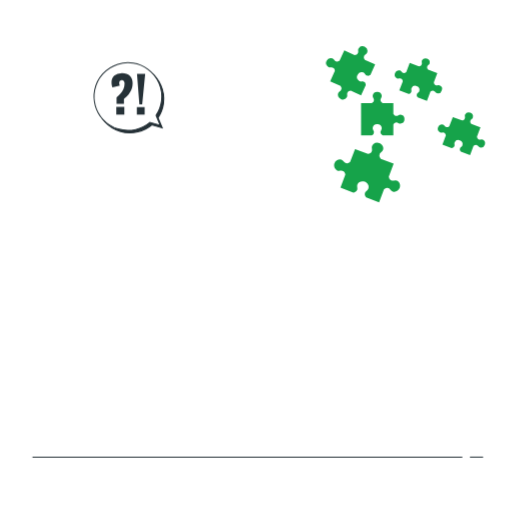
t = 0.00 s
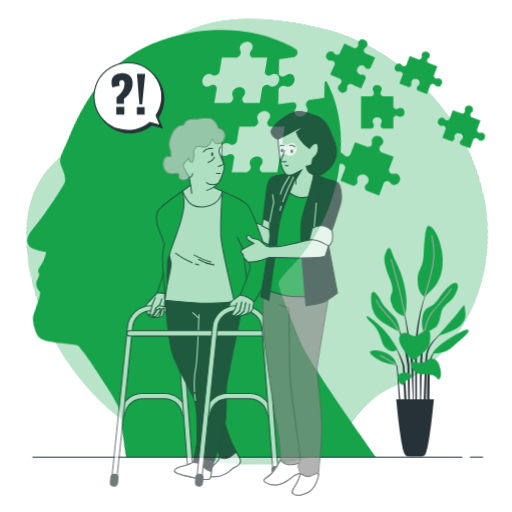
t = 1.00 s
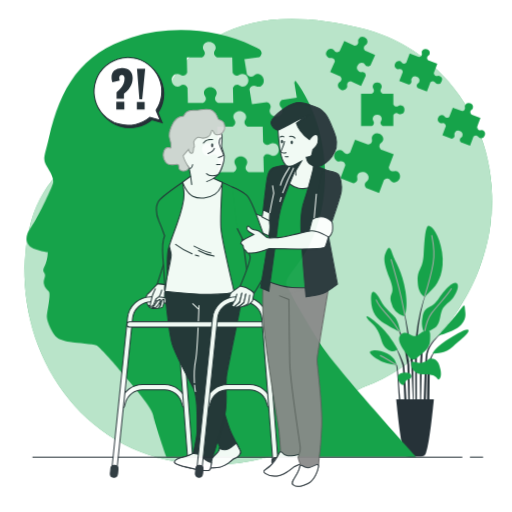
t = 1.38 s
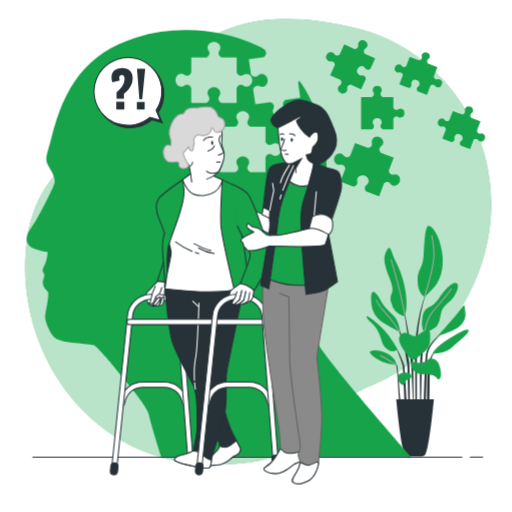
t = 2.13 s
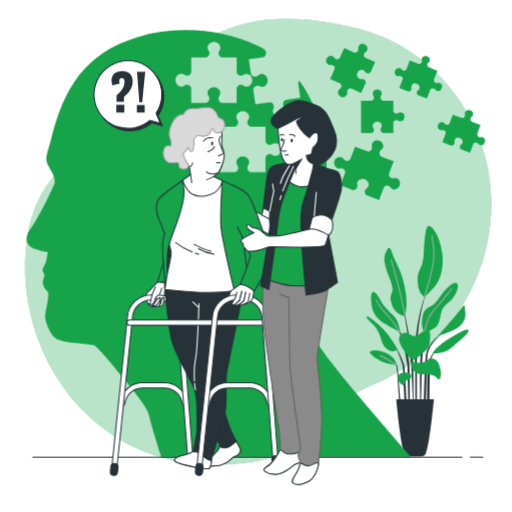
t = 2.65 s
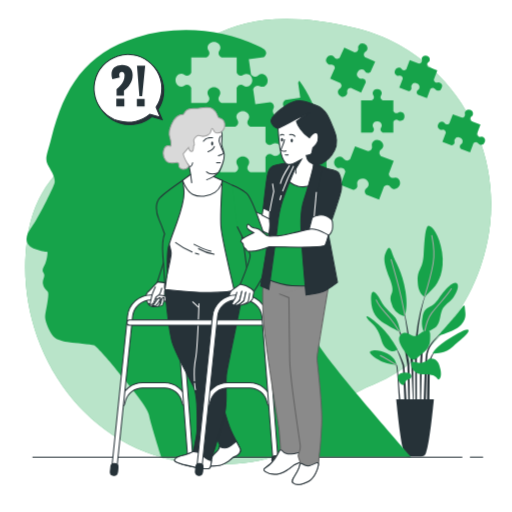
t = 3.40 s

The animated SVG that drew these frames (rendered in a browser with its animation timeline set to each time). Animation: 5 CSS @keyframes rules; one cycle of 4.00 s, repeats indefinitely.

<svg class="animated" id="freepik_stories-alzheimer" xmlns="http://www.w3.org/2000/svg" viewBox="0 0 500 500" version="1.1" xmlns:xlink="http://www.w3.org/1999/xlink" xmlns:svgjs="http://svgjs.com/svgjs"><style>svg#freepik_stories-alzheimer:not(.animated) .animable {opacity: 0;}svg#freepik_stories-alzheimer.animated #freepik--background-simple--inject-2 {animation: 1.6s 1 forwards cubic-bezier(.36,-0.01,.5,1.38) lightSpeedRight;animation-delay: 0s;}svg#freepik_stories-alzheimer.animated #freepik--Plant--inject-2 {animation: 1s 1 forwards cubic-bezier(.36,-0.01,.5,1.38) slideRight;animation-delay: 0s;}svg#freepik_stories-alzheimer.animated #freepik--puzzle-pieces--inject-2 {animation: 3s Infinite  linear floating;animation-delay: 0s;}svg#freepik_stories-alzheimer.animated #freepik--Head--inject-2 {animation: 1.6s 1 forwards cubic-bezier(.36,-0.01,.5,1.38) lightSpeedLeft;animation-delay: 0s;}svg#freepik_stories-alzheimer.animated #freepik--Characters--inject-2 {animation: 2.2s 1 forwards cubic-bezier(.36,-0.01,.5,1.38) slideUp;animation-delay: 0s;}svg#freepik_stories-alzheimer.animated #freepik--speech-bubble--inject-2 {animation: 1.5s Infinite  linear floating;animation-delay: 1s;}            @keyframes lightSpeedRight {              from {                transform: translate3d(50%, 0, 0) skewX(-20deg);                opacity: 0;              }              60% {                transform: skewX(10deg);                opacity: 1;              }              80% {                transform: skewX(-2deg);              }              to {                opacity: 1;                transform: translate3d(0, 0, 0);              }            }                    @keyframes slideRight {                0% {                    opacity: 0;                    transform: translateX(30px);                }                100% {                    opacity: 1;                    transform: translateX(0);                }            }                    @keyframes floating {                0% {                    opacity: 1;                    transform: translateY(0px);                }                50% {                    transform: translateY(-10px);                }                100% {                    opacity: 1;                    transform: translateY(0px);                }            }                    @keyframes lightSpeedLeft {              from {                transform: translate3d(-50%, 0, 0) skewX(20deg);                opacity: 0;              }              60% {                transform: skewX(-10deg);                opacity: 1;              }              80% {                transform: skewX(2deg);              }              to {                opacity: 1;                transform: translate3d(0, 0, 0);              }            }                    @keyframes slideUp {                0% {                    opacity: 0;                    transform: translateY(30px);                }                100% {                    opacity: 1;                    transform: inherit;                }            }        </style><g id="freepik--background-simple--inject-2" class="animable" style="transform-origin: 252.145px 236.023px;"><path d="M478.52,219.77c6.13-53.85-12.08-107.93-50.3-146.35-18.8-18.9-44.5-36.7-78.65-45.3C253.79,4,191.72,26.09,160.69,84.78S40.61,133.35,26.44,234.54,81.09,447,197.79,453.1s101.68-52,165.51-76.94C412.13,357.1,469.38,300.14,478.52,219.77Z" style="fill: #16A34A; transform-origin: 252.145px 236.023px;" id="elxatadeovxkh" class="animable"></path><g id="elns95fljbw"><path d="M478.52,219.77c6.13-53.85-12.08-107.93-50.3-146.35-18.8-18.9-44.5-36.7-78.65-45.3C253.79,4,191.72,26.09,160.69,84.78S40.61,133.35,26.44,234.54,81.09,447,197.79,453.1s101.68-52,165.51-76.94C412.13,357.1,469.38,300.14,478.52,219.77Z" style="fill: rgb(255, 255, 255); opacity: 0.7; transform-origin: 252.145px 236.023px;" class="animable" id="el7ykiqrz787h"></path></g></g><g id="freepik--Plant--inject-2" class="animable" style="transform-origin: 407.702px 333.067px;"><path d="M416.93,284h0a.09.09,0,0,0-.05-.12.1.1,0,0,0-.13.05A129.3,129.3,0,0,0,410,305.2a201.71,201.71,0,0,0-3.76,22.11l-.53,5.59c-.08.93-.18,1.86-.25,2.8l-.15,2.8c-.08,1.87-.2,3.74-.25,5.61l.05,5.62.06,2.81c.05.93.11,1.86.18,2.8.14,1.86.25,34.83.42,36.69.36,3.72.92,7.43,1.5,11.11a.1.1,0,0,0,.09.09.1.1,0,0,0,.1-.1h0c0-1.87-.09-3.73-.13-5.59s-.21-3.72-.19-5.58,0-34.81-.06-36.67l0-2.78,0-2.79,0-5.56.15-5.56.06-2.79c0-.92.11-1.85.16-2.78l.34-5.55a197.86,197.86,0,0,1,3.15-22.06A129.89,129.89,0,0,1,416.93,284Z" style="fill: rgb(38, 50, 56); transform-origin: 410.999px 343.551px;" id="el0v4rk5t62gq" class="animable"></path><path d="M417.73,313.06a.11.11,0,0,0-.06-.13.11.11,0,0,0-.13.07,132.08,132.08,0,0,0-4,14.13,134.23,134.23,0,0,0-2.34,14.52c-.49,4.87-1,9.75-1.1,14.64s0,40.89.52,45.78a.09.09,0,0,0,.08.09.09.09,0,0,0,.11-.09c.57-4.87.91-40.83,1.25-45.69s.39-9.73.71-14.6a146.44,146.44,0,0,1,4.92-28.72Z" style="fill: rgb(38, 50, 56); transform-origin: 413.9px 357.545px;" id="elx1glq24fwlj" class="animable"></path><path d="M433.86,323.29a.11.11,0,0,0-.14,0,49.31,49.31,0,0,0-10.78,9.41,42.91,42.91,0,0,0-4.22,5.86l-.87,1.64-.67,1.7a15.23,15.23,0,0,0-.6,1.72c-.17.58-.37,1.16-.52,1.74-1.21,4.68-2,40.54-2.23,45.33a81.7,81.7,0,0,0,.53,14.33.11.11,0,0,0,.09.08.09.09,0,0,0,.11-.09l1.23-14.19c.49-4.69.79-40.5,1.79-45.08.13-.57.3-1.13.44-1.69a15.51,15.51,0,0,1,.5-1.68l.57-1.64.75-1.54a41.53,41.53,0,0,1,3.86-5.87,48.58,48.58,0,0,1,10.13-9.86h0A.1.1,0,0,0,433.86,323.29Z" style="fill: rgb(38, 50, 56); transform-origin: 423.81px 364.184px;" id="el3oca1fe3uyc" class="animable"></path><path d="M426.05,341.52a15.6,15.6,0,0,0-4.9,5.9,34.66,34.66,0,0,0-2.75,7.22c-.19.62-.35,1.25-.48,1.87l-.45,1.89c-.22,1.27-.4,33.64-.47,34.93s-.06,2.57,0,3.85a33.08,33.08,0,0,0,.51,3.84.1.1,0,0,0,.08.07.09.09,0,0,0,.11-.07,33.74,33.74,0,0,0,.68-3.78c.2-1.24.4-2.49.55-3.73s.34-2.47.44-3.71.26-33.59.53-34.8a33.63,33.63,0,0,1,2.1-7.16,15.86,15.86,0,0,1,4.12-6.15h0a.12.12,0,0,0,0-.13A.1.1,0,0,0,426.05,341.52Z" style="fill: rgb(38, 50, 56); transform-origin: 421.545px 371.306px;" id="el7d4qwk19a1a" class="animable"></path><path d="M403.43,355.73c-.53-6.3-1.57-12.53-2.55-18.76s-2.07-12.45-3.21-18.65-2.42-12.38-3.75-18.54a.12.12,0,0,0-.12-.08.1.1,0,0,0-.08.11c1.08,6.21,2.06,12.44,3,18.67s1.83,12.46,2.62,18.71,1.37,12.51,2.15,18.75l2.31,49.84a.09.09,0,0,0,.09.09.1.1,0,0,0,.1-.09c.07-1.58.08-3.16.12-4.75s-.07-3.16-.1-4.74C403.93,393.13,403.67,358.88,403.43,355.73Z" style="fill: rgb(38, 50, 56); transform-origin: 398.919px 352.785px;" id="el19twmfabs53" class="animable"></path><path d="M399.65,355.64c-.34-2.49-.79-5-1.27-7.45l-.88-3.67c-.29-1.23-.57-2.46-.93-3.67a103.38,103.38,0,0,0-4.81-14.32L391,324.8l-.84-1.7c-.53-1.14-1.17-2.23-1.79-3.33a27.75,27.75,0,0,0-4.54-6,.1.1,0,0,0-.14.14h0a27.85,27.85,0,0,1,4.16,6.17c.55,1.12,1.12,2.22,1.59,3.38l.74,1.71.66,1.75a104.17,104.17,0,0,1,4.2,14.33c.57,2.42.95,4.89,1.42,7.33l.59,3.69c.21,1.23.47,2.45.65,3.68.39,2.47.84,36,1.27,38.48s.84,4.94,1.36,7.41a.11.11,0,0,0,.09.08.09.09,0,0,0,.1-.1c0-2.52,0-5-.17-7.55S399.91,358.15,399.65,355.64Z" style="fill: rgb(38, 50, 56); transform-origin: 392.095px 357.835px;" id="elv8udsl20whh" class="animable"></path><path d="M394.44,356c-1.17-3.3-2.52-6.54-4-9.71a87.74,87.74,0,0,0-5-9.19.11.11,0,0,0-.14,0,.11.11,0,0,0,0,.14,86.71,86.71,0,0,1,4.28,9.48c1.28,3.22,2.43,6.49,3.39,9.81s1.7,37.8,2.58,41.13,1.68,6.69,2.7,10.06a.11.11,0,0,0,.09.08.12.12,0,0,0,.11-.1,51.12,51.12,0,0,0-1-10.48C396.82,393.68,395.6,359.26,394.44,356Z" style="fill: rgb(38, 50, 56); transform-origin: 391.863px 372.437px;" id="els1dk8wnsvah" class="animable"></path><path d="M394.22,398.07a22.38,22.38,0,0,0-2.77-5.82c-1.14-1.82-2.45-34.65-4-36.11a19.16,19.16,0,0,0-2.57-1.93,10.47,10.47,0,0,0-2.91-1.32.11.11,0,0,0-.12.05.1.1,0,0,0,.05.13h0a14.48,14.48,0,0,1,4.82,3.75c1.37,1.52,2.46,34.37,3.37,36.19s1.45,3.81,2.28,5.67c.37,1,.73,1.92,1.16,2.87a21.68,21.68,0,0,0,1.26,2.91h0a.11.11,0,0,0,.09,0,.09.09,0,0,0,.1-.09,21.63,21.63,0,0,0-.12-3.22A30.79,30.79,0,0,0,394.22,398.07Z" style="fill: rgb(38, 50, 56); transform-origin: 388.419px 378.678px;" id="el64r8ixhheyl" class="animable"></path><path d="M394.61,308.79a17.92,17.92,0,0,1-12.7-13.49c-2.38-11.12,5.29-6.35-1.59-23.82S375,250.05,377.41,245s3.71-3.44,5.82,3.17,9.8,16.94,12.71,36.26S394.61,308.79,394.61,308.79Z" style="fill: #16A34A; transform-origin: 386.161px 275.41px;" id="el72v4x0qq7w" class="animable"></path><path d="M415,290s-6.88-2.38-7.15-15.34,5-10.32,5.83-26.47,1.85-27.52,4.76-27.78,10.58,7.94,13.23,25.93-3.44,29.9-8.73,35.2S415,290,415,290Z" style="fill: #16A34A; transform-origin: 420.075px 255.202px;" id="el7o2p6lww2ga" class="animable"></path><path d="M390.91,324.4s-1.59-9.52-4.76-14-10.06-8.47-14.56-17.2-9.52-13-9.26-.53,5.82,18.79,12.7,23S390.91,324.4,390.91,324.4Z" style="fill: #16A34A; transform-origin: 376.615px 304.643px;" id="el1bti3yd3xje" class="animable"></path><path d="M388,340.81s-6.35-12.17-15.61-21.17-16.68-13.49-14-9,5.82,4.24,10.32,12.18,3.18,13.76,9.53,18.26S388,340.81,388,340.81Z" style="fill: #16A34A; transform-origin: 372.918px 325.946px;" id="elvvt3k1nv7l" class="animable"></path><path d="M387.2,356.42c-.26-.79-.53-6.61-9.52-11.37s-17.47-2.92-16.41-.53,6.62,6.35,12.17,8.73S387.2,356.42,387.2,356.42Z" style="fill: #16A34A; transform-origin: 374.19px 349.251px;" id="elo8prj1ym25" class="animable"></path><path d="M414.46,324.93s-4-5-1.85-15.61,6.88-7.94,12.17-13.49,4.23-6.35,9.53-12.18,10.05-9,12.17-6.61-1.06,9.79-4.24,14-8.2,6.35-10.58,11.65-1.32,13.76-7.41,17.73S414.46,324.93,414.46,324.93Z" style="fill: #16A34A; transform-origin: 429.571px 300.584px;" id="el6pwggxgu5fl" class="animable"></path><path d="M427.69,327.85s9.53-10.85,16.41-18.79,9.52-14,9.79-8.74,2.38,9.53-3.18,16.41S427.69,327.85,427.69,327.85Z" style="fill: #16A34A; transform-origin: 441.098px 313.098px;" id="el9e2p4htaa0s" class="animable"></path><path d="M422.66,345.31s-.26-4.23,14.82-14,21.44-11.64,19.85-7.67-8.21,7.94-15.35,15.08S422.66,345.31,422.66,345.31Z" style="fill: #16A34A; transform-origin: 440.114px 333.505px;" id="elyyexrzyt24" class="animable"></path><path d="M395.24,307.66s-3.54-19-7.24-32.47-6.09-21.7-6.09-21.7" style="fill: none; stroke: rgb(171, 171, 171); stroke-linecap: round; stroke-linejoin: round; transform-origin: 388.575px 280.575px;" id="eltazoskqgu6d" class="animable"></path><path d="M414.38,290.2s6.43-20.57,8.55-33-.27-21.7-1.33-27.25" style="fill: none; stroke: rgb(171, 171, 171); stroke-linecap: round; stroke-linejoin: round; transform-origin: 419.079px 260.075px;" id="el0ghfxhbl3rv" class="animable"></path><path d="M390.07,324a99,99,0,0,0-9.75-13.89c-5.82-6.88-10.32-10.59-13-17.2" style="fill: none; stroke: rgb(171, 171, 171); stroke-linecap: round; stroke-linejoin: round; transform-origin: 378.695px 308.455px;" id="elc750emzbsvh" class="animable"></path><path d="M414.46,324.93s2.12-12.7,7.14-19.31,15.09-16.94,19.06-23.55" style="fill: none; stroke: rgb(171, 171, 171); stroke-linecap: round; stroke-linejoin: round; transform-origin: 427.56px 303.5px;" id="el4kc0awimdlj" class="animable"></path><path d="M386.58,356.13s-8.9-5.79-15.25-9" style="fill: none; stroke: rgb(171, 171, 171); stroke-linecap: round; stroke-linejoin: round; transform-origin: 378.955px 351.63px;" id="el42lqdll9364" class="animable"></path><path d="M411.1,445.73H399.45a5.11,5.11,0,0,1-4.72-3.14c-3.81-9.12-7.85-52.74-7.85-52.74h36.78s-4,43.62-7.85,52.74A5.1,5.1,0,0,1,411.1,445.73Z" style="fill: rgb(38, 50, 56); transform-origin: 405.27px 417.79px;" id="elpb2vv3gtamf" class="animable"></path><path d="M411.92,324.26s-5,5.27-9,3.72-6.85-4.76-11.17-1.45-1.53,9.82,3.42,16.64,8.2,10,11.85,6.54,12.64-8.09,12.94-17.08S420.9,320.55,411.92,324.26Z" style="fill: #16A34A; transform-origin: 404.858px 336.922px;" id="elhfd90ag8j7" class="animable"></path><path d="M419.05,350.29a12,12,0,0,1-7.13,4c-4.89,1-10.67-3.59-10.45,1.62s4.87,9.85,12,9.54,12.08,1.24,13.32,4,5,.31,3.41-8.06S425.55,349.06,419.05,350.29Z" style="fill: #16A34A; transform-origin: 416.025px 360.302px;" id="elptxdstz1wza" class="animable"></path><path d="M398,363.93a12.69,12.69,0,0,0-5.89.31c-3.4.93-4.33,3.41-3.09,6.82s4.33,6.51,5.57,4,1.55-4,5-5S402,363.93,398,363.93Z" style="fill: #16A34A; transform-origin: 395.085px 369.847px;" id="elik982d220t" class="animable"></path></g><g id="freepik--puzzle-pieces--inject-2" class="animable" style="transform-origin: 396.03px 121.32px;"><path d="M358,186.29a4,4,0,0,0-1.84,3.1,3.76,3.76,0,0,0,.63,2.32l.75,1,12.6,4.76,4.76-12.6,1-.74a3.62,3.62,0,0,1,2.31-.63,4,4,0,0,1,3.11,1.82,4.62,4.62,0,0,0,2.18,1.7c2.62,1,5.65-.57,6.76-3.5s-.12-6.14-2.74-7.13a4.74,4.74,0,0,0-2.76-.16,4.12,4.12,0,0,1-3.52-.68,3.71,3.71,0,0,1-1.33-2l-.28-1.23,4.76-12.6L371.81,155l-.73-1a3.7,3.7,0,0,1-.65-2.32,4,4,0,0,1,1.84-3.1,4.78,4.78,0,0,0,1.7-2.18c1-2.64-.58-5.68-3.52-6.79a5.43,5.43,0,0,0-7.13,2.76,4.63,4.63,0,0,0-.16,2.75,4.08,4.08,0,0,1-.67,3.54,3.92,3.92,0,0,1-2,1.33l-1.24.27-12.59-4.76L341.87,158l-1,.74a3.68,3.68,0,0,1-2.34.64,4.13,4.13,0,0,1-3.09-1.82,4.7,4.7,0,0,0-2.16-1.69,5.71,5.71,0,0,0-4,10.63,4.73,4.73,0,0,0,2.76.16,4,4,0,0,1,3.53.69,3.62,3.62,0,0,1,1.31,2l.29,1.24-4.76,12.6L344.93,188l1.25-.27a3.84,3.84,0,0,0,2-1.33,4,4,0,0,0,.66-3.53,4.75,4.75,0,0,1,.17-2.76c1-2.63,4.18-3.85,7.12-2.74s4.52,4.13,3.53,6.77A4.78,4.78,0,0,1,358,186.29Z" style="fill: #16A34A; transform-origin: 358.398px 168.313px;" id="elvk9fveenfo" class="animable"></path><path d="M431.27,88.42a3.86,3.86,0,0,0-2-5.09,3.32,3.32,0,0,0-2-.11,3,3,0,0,1-2.51-.49,2.65,2.65,0,0,1-.95-1.45l-.2-.88,3.4-9-9-3.4-.53-.73a2.65,2.65,0,0,1-.46-1.66,2.89,2.89,0,0,1,1.31-2.22,3.41,3.41,0,0,0,1.22-1.55A4.09,4.09,0,0,0,412,59a3.3,3.3,0,0,0-.12,2,2.91,2.91,0,0,1-.48,2.53,2.67,2.67,0,0,1-1.45,1l-.89.2-9-3.4-3.4,9-.75.52a2.49,2.49,0,0,1-1.67.46,2.92,2.92,0,0,1-2.21-1.3,3.36,3.36,0,0,0-1.54-1.21,4.09,4.09,0,0,0-2.87,7.6,3.4,3.4,0,0,0,2,.12,2.84,2.84,0,0,1,2.52.49,2.6,2.6,0,0,1,.94,1.43l.21.88-3.41,9,9,3.4.89-.2a2.74,2.74,0,0,0,1.45-1,2.89,2.89,0,0,0,.47-2.52,3.41,3.41,0,0,1,.12-2,4.09,4.09,0,0,1,7.61,2.88,3.34,3.34,0,0,1-1.22,1.55,2.92,2.92,0,0,0-1.31,2.22,2.66,2.66,0,0,0,.45,1.65l.54.74,9,3.4,3.41-9,.73-.53a2.58,2.58,0,0,1,1.65-.45,2.88,2.88,0,0,1,2.22,1.3,3.44,3.44,0,0,0,1.56,1.22A3.86,3.86,0,0,0,431.27,88.42Z" style="fill: #16A34A; transform-origin: 408.503px 77.7028px;" id="elltkr3k7vjn" class="animable"></path><path d="M320.68,65.49a3.8,3.8,0,0,0,2.24.28,3.39,3.39,0,0,1,2.87.74,3.18,3.18,0,0,1,1,1.74l.15,1-4.57,10.07,10.07,4.58.55.89a3,3,0,0,1,.4,2,3.4,3.4,0,0,1-1.66,2.44,3.77,3.77,0,0,0-1.5,1.68,4.7,4.7,0,0,0,8.5,3.87A3.92,3.92,0,0,0,339,92.5a3.3,3.3,0,0,1,.76-2.86,2.94,2.94,0,0,1,1.7-1l1-.18,10.08,4.58L357.14,83,357,82a3.2,3.2,0,0,0-1-1.73,3.35,3.35,0,0,0-2.86-.74,3.81,3.81,0,0,1-2.25-.28,4.7,4.7,0,0,1,3.87-8.51,3.76,3.76,0,0,1,1.69,1.51,3.33,3.33,0,0,0,2.45,1.67,3.11,3.11,0,0,0,1.93-.39l.88-.57,4.59-10.07-10.08-4.58-.55-.88a2.93,2.93,0,0,1-.39-1.93A3.3,3.3,0,0,1,357,53a3.85,3.85,0,0,0,1.51-1.7,4.7,4.7,0,0,0-8.5-3.86,3.9,3.9,0,0,0-.29,2.25,3.36,3.36,0,0,1-.74,2.85,3,3,0,0,1-1.74,1l-1,.16-10.08-4.58-4.58,10.08-.88.55a3.08,3.08,0,0,1-1.94.41,3.34,3.34,0,0,1-2.44-1.68,3.85,3.85,0,0,0-1.7-1.51,4.7,4.7,0,0,0-3.87,8.51Z" style="fill: #16A34A; transform-origin: 342.366px 71.1157px;" id="elroqiphnmb" class="animable"></path><path d="M363.88,93.7a3.64,3.64,0,0,0,.64,2.06,3.15,3.15,0,0,1,.48,2.75,3,3,0,0,1-1.11,1.54l-.84.54H352.56v31.52h10.49l.84-.54A3,3,0,0,0,365,130a3.18,3.18,0,0,0-.48-2.76,3.66,3.66,0,0,1-.64-2.06,4.47,4.47,0,0,1,8.88,0,3.72,3.72,0,0,1-.64,2.06,3.14,3.14,0,0,0-.49,2.77,3,3,0,0,0,1.1,1.52l.84.54h10.51V121.6l.54-.82a2.88,2.88,0,0,1,1.53-1.12,3.24,3.24,0,0,1,2.76.48,3.72,3.72,0,0,0,2.06.64,4.46,4.46,0,0,0,0-8.87,3.69,3.69,0,0,0-2.06.64,3.21,3.21,0,0,1-2.77.49,3,3,0,0,1-1.52-1.12l-.54-.82V100.59H373.57l-.84-.54a3,3,0,0,1-1.1-1.52,3.14,3.14,0,0,1,.49-2.77,3.72,3.72,0,0,0,.64-2.06,4.47,4.47,0,0,0-8.88,0Z" style="fill: #16A34A; transform-origin: 373.759px 110.929px;" id="el66uy1toktl2" class="animable"></path><path d="M471.41,136.32a3.41,3.41,0,0,0-2-.12,2.93,2.93,0,0,1-2.52-.48,2.68,2.68,0,0,1-.95-1.45l-.2-.88,3.41-9-9-3.4-.52-.73a2.68,2.68,0,0,1-.47-1.66,2.87,2.87,0,0,1,1.32-2.22,3.3,3.3,0,0,0,1.21-1.56,4.09,4.09,0,0,0-7.61-2.87,3.3,3.3,0,0,0-.11,2,3,3,0,0,1-.48,2.53,2.8,2.8,0,0,1-1.45.95l-.89.19-9-3.4-3.41,9-.74.52a2.6,2.6,0,0,1-1.67.46,3,3,0,0,1-2.21-1.3,3.28,3.28,0,0,0-1.55-1.21,4.09,4.09,0,0,0-2.87,7.6,3.49,3.49,0,0,0,2,.12,2.86,2.86,0,0,1,2.53.49,2.58,2.58,0,0,1,.93,1.43l.21.88-3.4,9,9,3.4.89-.19a2.72,2.72,0,0,0,1.45-.95,2.9,2.9,0,0,0,.48-2.52,3.33,3.33,0,0,1,.12-2,4.09,4.09,0,0,1,7.61,2.87,3.39,3.39,0,0,1-1.22,1.56,2.86,2.86,0,0,0-1.31,2.22,2.68,2.68,0,0,0,.45,1.65l.54.74,9,3.4,3.4-9,.73-.53a2.6,2.6,0,0,1,1.66-.45,2.89,2.89,0,0,1,2.22,1.3,3.34,3.34,0,0,0,1.56,1.22,4.09,4.09,0,0,0,2.87-7.6Z" style="fill: #16A34A; transform-origin: 450.56px 130.547px;" id="el7i0rvd7d6lh" class="animable"></path></g><g id="freepik--Head--inject-2" class="animable" style="transform-origin: 213.738px 237.862px;"><path d="M278.45,276.46c-.35-2.78,5.65-10.92,10.87-17.38,38.23-47.44,40.15-129.56,3-180.33a3.5,3.5,0,0,0-.59.85l-.59,1.26,2.12,14.64-14.65,2.12-1,.92a4,4,0,0,0-1.24,2.36,4.48,4.48,0,0,0,1.21,3.74,5.17,5.17,0,0,1,1.31,2.74c.44,3.05-2,5.93-5.39,6.43s-6.53-1.6-7-4.64a5.17,5.17,0,0,1,.48-3,4.42,4.42,0,0,0,.1-4,4,4,0,0,0-1.83-1.89L264,99.73l-14.64,2.11-2.12-14.65.59-1.27a4.24,4.24,0,0,1,1.9-1.84,4.4,4.4,0,0,1,3.95.13,5.22,5.22,0,0,0,3,.47c3.07-.44,5.13-3.57,4.64-7s-3.36-5.84-6.42-5.39a5.16,5.16,0,0,0-2.74,1.3,4.47,4.47,0,0,1-3.75,1.24,4.31,4.31,0,0,1-2.36-1.25l-.92-1L243,57.92l14.65-2.11,1-.94a4,4,0,0,0,1.23-2.32,4.41,4.41,0,0,0-1.22-3.77,6,6,0,0,1-.44-.56q-3-1.71-6.21-3.23c-36.62-17.42-79.89-20.38-118.62-8.49-49.93,15.33-71,49.27-83.17,98.07-3.81,15.26-6.67,20-3.81,25.75s8.58,13.36,6.68,19.08-16.22,34.35-21.95,42-6.68,13.36-2.86,18.13,18.13,6.68,18.13,6.68.07,7.32-3.19,13.36-.51,6.05,0,8.6-1.84,4.88-1.37,8.6,2.26,5.64,4.63,7.79S44.37,304.07,44.06,309s5.26,17.49,9.45,20.74,12.08,4.19,15.34,4.65,20,1.86,22.78,2.79,17.2,17.67,23.71,26,28.82,33.47,30.21,42.31c.71,4.51,6.48,23.46,11.94,40.9h244c-31.27-35.81-81.47-94-92.07-112.21C294.25,308.07,279.06,281.32,278.45,276.46ZM186,84.58A3.94,3.94,0,0,0,183.85,83a4.39,4.39,0,0,0-3.9.67,5.34,5.34,0,0,1-2.91.9c-3.09,0-5.6-2.79-5.6-6.23s2.51-6.26,5.6-6.26a5.23,5.23,0,0,1,2.89.9,4.49,4.49,0,0,0,3.88.67A3.92,3.92,0,0,0,186,72.11l.79-1.15V56.16h14.77l1.18-.77a4.17,4.17,0,0,0,1.57-2.15,4.48,4.48,0,0,0-.69-3.9,5.09,5.09,0,0,1-.9-2.88c0-3.1,2.8-5.61,6.25-5.61s6.26,2.51,6.26,5.61a5.21,5.21,0,0,1-.91,2.9,4.44,4.44,0,0,0-.68,3.9,4,4,0,0,0,1.57,2.13l1.15.77h14.8V71l.77,1.15A4,4,0,0,0,234,73.68a4.49,4.49,0,0,0,3.88-.67,5.23,5.23,0,0,1,2.9-.9c3.08,0,5.59,2.79,5.59,6.26s-2.51,6.23-5.59,6.23a5.18,5.18,0,0,1-2.9-.9A4.41,4.41,0,0,0,234,83a3.91,3.91,0,0,0-2.13,1.55l-.77,1.15v14.8h-14.8l-1.17-.76a4.14,4.14,0,0,1-1.55-2.14,4.45,4.45,0,0,1,.68-3.9,5.16,5.16,0,0,0,.91-2.9c0-3.1-2.81-5.59-6.26-5.59s-6.25,2.49-6.25,5.59a5.16,5.16,0,0,0,.9,2.9,4.44,4.44,0,0,1,.69,3.88,4.2,4.2,0,0,1-1.57,2.16l-1.18.76H186.75V85.73Zm83,67.64a5.16,5.16,0,0,1-2.9-.91,4.43,4.43,0,0,0-3.9-.66,3.91,3.91,0,0,0-2.13,1.55l-.77,1.15v14.8h-14.8l-1.17-.76a4.14,4.14,0,0,1-1.55-2.14,4.43,4.43,0,0,1,.69-3.9,5.23,5.23,0,0,0,.9-2.9c0-3.1-2.81-5.59-6.26-5.59s-6.25,2.49-6.25,5.59a5.23,5.23,0,0,0,.9,2.9,4.44,4.44,0,0,1,.69,3.88,4.2,4.2,0,0,1-1.57,2.16l-1.17.76H214.92v-14.8l-.79-1.15a3.94,3.94,0,0,0-2.11-1.55,4.41,4.41,0,0,0-3.9.66,5.26,5.26,0,0,1-2.9.91c-3.1,0-5.61-2.79-5.61-6.24s2.51-6.25,5.61-6.25a5.14,5.14,0,0,1,2.88.9,4.49,4.49,0,0,0,3.88.67,4,4,0,0,0,2.15-1.57l.79-1.16V123.78H229.7l1.17-.77a4.17,4.17,0,0,0,1.57-2.15,4.48,4.48,0,0,0-.69-3.9,5.18,5.18,0,0,1-.9-2.89c0-3.09,2.81-5.6,6.25-5.6s6.26,2.51,6.26,5.6a5.23,5.23,0,0,1-.9,2.9,4.44,4.44,0,0,0-.69,3.91,4,4,0,0,0,1.57,2.13l1.15.77h14.8v14.79l.77,1.16a4,4,0,0,0,2.15,1.57,4.48,4.48,0,0,0,3.88-.67,5.2,5.2,0,0,1,2.9-.9c3.08,0,5.59,2.78,5.59,6.25S272.07,152.22,269,152.22Z" style="fill: #16A34A; transform-origin: 213.738px 237.862px;" id="elmqetn1q87u" class="animable"></path></g><g id="freepik--Floor--inject-2" class="animable" style="transform-origin: 251.765px 446.42px;"><line x1="458.93" y1="446.42" x2="471.8" y2="446.42" style="fill: none; stroke: rgb(38, 50, 56); stroke-miterlimit: 10; transform-origin: 465.365px 446.42px;" id="elsqq5rb446zn" class="animable"></line><line x1="31.73" y1="446.42" x2="451.5" y2="446.42" style="fill: none; stroke: rgb(38, 50, 56); stroke-miterlimit: 10; transform-origin: 241.615px 446.42px;" id="el678p64ew5gq" class="animable"></line></g><g id="freepik--Characters--inject-2" class="animable" style="transform-origin: 220.607px 285.808px;"><path d="M257.54,210.31s-24.78-10.25-26.93-11.44-4.29-5.72-5.24-6.67-2.62-.48-6.43-1.19-6.2-3.58-6.67-1.43.95,2.85,2.14,3.33,3.57,1.67,3.57,1.67l.24,1.67a90.88,90.88,0,0,1-10.72,1.43c-3.1,0-5.24,1.19-4.77,2.62s2.86.71,2.86.71l5.72-.24s-9.05,2.39-9.29,3.58,1.43,2.14,2.14,1.91,4.53-1.43,4.53-1.43l2.38-.48s-4.52,2.62-4.28,4.29,2.85.47,2.85.47l2.63-2.62,3.81-.71L212,209.83s.47,1.43,1.67,1.19,2.86-2.38,2.86-2.38l3.09-.72a9.19,9.19,0,0,0,2.62,0c.72-.24,4.53-1.43,4.53-1.43s23.11,16.68,26,17.4,10.25,6.43,14.3,5,0-12.39,0-13.58S257.54,210.31,257.54,210.31Z" style="fill: rgb(255, 255, 255); stroke: rgb(38, 50, 56); stroke-miterlimit: 10; transform-origin: 235.433px 208.957px;" id="elfr8kgl5oh3b" class="animable"></path><path d="M218.38,398.45s4.53,16,7.46,22.62,7.69,14.57,8.78,17.3-1.86,5.85-3.73,6.65a14.43,14.43,0,0,0-5.85,3.73c-1.86,2.13-8.52,5.85-12.78,6.12s-10.91.8-9.31-3.46,10.11-10.91,10.91-13.31a9,9,0,0,0,.53-4l-6.65-14.9Z" style="fill: rgb(38, 50, 56); stroke: rgb(38, 50, 56); stroke-miterlimit: 10; transform-origin: 218.781px 426.749px;" id="elx1avs2qer1o" class="animable"></path><path d="M230.81,431c-2.61,2.12-6.15,4.85-8.17,5.78-3.46,1.6-8-.53-8-.53l-.32-.16a10.9,10.9,0,0,1-.48,2c-.8,2.4-9.31,9-10.91,13.31s5.06,3.73,9.31,3.46,10.92-4,12.78-6.12a14.43,14.43,0,0,1,5.85-3.73c1.87-.8,4.79-4,3.73-6.65C234.06,437,232.55,434.23,230.81,431Z" style="fill: rgb(255, 255, 255); stroke: rgb(38, 50, 56); stroke-miterlimit: 10; transform-origin: 218.756px 443.023px;" id="elabpbalgk3jm" class="animable"></path><path d="M160.57,253.47l-7.07,22.2s8.24,1.18,10.77,3.87c0,0,4.37-13.62,5.21-18.67S165.28,249.77,160.57,253.47Z" style="fill: #16A34A; stroke: rgb(38, 50, 56); stroke-miterlimit: 10; transform-origin: 161.536px 265.934px;" id="elxy97o5kunq" class="animable"></path><path d="M153.5,275.67s-8.07,8.75-9.25,9.59a5.72,5.72,0,0,0-1.68,4.88c.34,1.51,1.35,6.05,2.19,6.39s12.44-.84,13.45-1.69,2.19-4.87,2.36-6.39.17-4.2.17-4.2l2.85-7.4S155.86,275,153.5,275.67Z" style="fill: rgb(255, 255, 255); stroke: rgb(38, 50, 56); stroke-miterlimit: 10; transform-origin: 153.053px 286.057px;" id="elyvpkr9xh8ip" class="animable"></path><path d="M174.87,317.59H126.44a2.5,2.5,0,0,1,0-5h48.43a2.5,2.5,0,0,1,0,5Z" style="fill: rgb(255, 255, 255); stroke: rgb(38, 50, 56); stroke-miterlimit: 10; transform-origin: 150.655px 315.09px;" id="el5uccafjv5py" class="animable"></path><path d="M119.18,396.81a2.43,2.43,0,0,1-.65-.09,2.5,2.5,0,0,1-1.77-3.06l.92-3.42a22.24,22.24,0,0,1,21.43-16.42h21.58a22.19,22.19,0,0,1,21.47,16.6l.67,2.57a2.5,2.5,0,1,1-4.84,1.25l-.67-2.56a17.19,17.19,0,0,0-16.63-12.86H139.11a17.22,17.22,0,0,0-16.6,12.72l-.92,3.42A2.51,2.51,0,0,1,119.18,396.81Z" style="fill: rgb(255, 255, 255); stroke: rgb(38, 50, 56); stroke-miterlimit: 10; transform-origin: 149.8px 385.315px;" id="elx2w5t3v4zdj" class="animable"></path><path d="M111.69,458.71l-.26,0A2.5,2.5,0,0,1,109.2,456l15.27-147.23A23.2,23.2,0,0,1,147.75,288h6.69a23.35,23.35,0,0,1,23.34,21.31l10.62,139.1a2.5,2.5,0,1,1-5,.38l-10.63-139.1A18.32,18.32,0,0,0,154.44,293h-6.69a18.22,18.22,0,0,0-18.31,16.21L114.18,456.47A2.51,2.51,0,0,1,111.69,458.71Z" style="fill: rgb(255, 255, 255); stroke: rgb(38, 50, 56); stroke-miterlimit: 10; transform-origin: 148.799px 373.355px;" id="elac0oas9ivsb" class="animable"></path><path d="M111.23,464.23l-.37,0a3.5,3.5,0,0,1-3.12-3.84l.47-4.52a3.5,3.5,0,0,1,7,.72l-.47,4.52A3.49,3.49,0,0,1,111.23,464.23Z" style="fill: rgb(38, 50, 56); stroke: rgb(38, 50, 56); stroke-miterlimit: 10; transform-origin: 111.475px 458.473px;" id="elus3zg8mmfsl" class="animable"></path><path d="M186.64,454.17a2.21,2.21,0,0,1-.37,0,3.49,3.49,0,0,1-3.71-3.27l-.28-4.54a3.5,3.5,0,1,1,7-.43l.29,4.53A3.5,3.5,0,0,1,186.64,454.17Z" style="fill: rgb(38, 50, 56); stroke: rgb(38, 50, 56); stroke-miterlimit: 10; transform-origin: 185.926px 448.408px;" id="el9qkazw8fv5m" class="animable"></path><path d="M152,298.91s5.22.25,6.34-.53,2-6.1,1.79-7.3-1.22-.62-2,.84a23.71,23.71,0,0,0-1.51,5.27l-1.73.07" style="fill: rgb(255, 255, 255); stroke: rgb(38, 50, 56); stroke-linecap: round; stroke-linejoin: round; transform-origin: 156.081px 294.691px;" id="elnrp18jb1he" class="animable"></path><path d="M148.49,299.44s5.23.24,6.34-.54,2-6.09,1.79-7.3-1.21-.62-2.05.85a23.52,23.52,0,0,0-1.51,5.26l-1.73.07" style="fill: rgb(255, 255, 255); stroke: rgb(38, 50, 56); stroke-linecap: round; stroke-linejoin: round; transform-origin: 152.57px 295.212px;" id="elvn4o3wq2x3l" class="animable"></path><path d="M144.76,296.53s5.38,2.52,6.89,2.18,4.71-5.55,5-6.89-1-1.18-2.52,0-3.87,4.87-3.87,4.87l-1.85-.67" style="fill: rgb(255, 255, 255); stroke: rgb(38, 50, 56); stroke-linecap: round; stroke-linejoin: round; transform-origin: 150.726px 294.808px;" id="el7023jajq6dk" class="animable"></path><path d="M144.76,296.53s1.68,2.86,3.19,2.52,4.71-5.55,5.05-6.9-1-1.17-2.52,0-3.87,4.88-3.87,4.88l-1.85-.67" style="fill: rgb(255, 255, 255); stroke: rgb(38, 50, 56); stroke-linecap: round; stroke-linejoin: round; transform-origin: 148.907px 295.141px;" id="elygmypdxvke" class="animable"></path><path d="M151.65,280.21s-2.86,6.23-3,7.23-2.36,8.92-2,9.59,2.18.34,2.86-.5,2.35-5.55,2.69-6.23,2.86-2,3.87-3.53,1.85-5.38,1.85-5.38" style="fill: rgb(255, 255, 255); stroke: rgb(38, 50, 56); stroke-linecap: round; stroke-linejoin: round; transform-origin: 152.265px 288.799px;" id="elregj51m2gbk" class="animable"></path><path d="M161.07,282.72s3.64,39.91,7.12,51.63,20.4,42.13,21.06,43.86,2.17,5.43,2.82,16.29.39,19.18.39,24.61-3.87,22-3.87,22a32.6,32.6,0,0,1-8.25,3.26c-4.12.87-10,2.61-10,5.21s15.63,5.86,21.06,6.95,11.72,2.17,13.24.65,1.09-3,2-8.47,1.92-5.64,5-17.15,6.8-18.66,8.54-32.13-.52-26,1.22-35.78,8-39.54,11.52-56.91,3.69-18.46,1.95-29.31l-72.89-1.88Z" style="fill: rgb(38, 50, 56); stroke: rgb(38, 50, 56); stroke-miterlimit: 10; transform-origin: 198.51px 366.741px;" id="elhow37x5uvno" class="animable"></path><path d="M189.84,372.09c-.33-6-.27-15.08,1.14-21.89,1.73-8.29,3.29-53.63,3.29-53.63" style="fill: none; stroke: rgb(255, 255, 255); stroke-linecap: round; stroke-linejoin: round; transform-origin: 191.972px 334.33px;" id="eld69p8ag52mf" class="animable"></path><path d="M190.91,380.52c-.24.3-.69-3.62-.92-6.32" style="fill: none; stroke: rgb(255, 255, 255); stroke-linecap: round; stroke-linejoin: round; transform-origin: 190.45px 377.368px;" id="elak76tz5sqgt" class="animable"></path><line x1="193.62" y1="299.83" x2="188.19" y2="294.83" style="fill: none; stroke: rgb(255, 255, 255); stroke-linecap: round; stroke-linejoin: round; transform-origin: 190.905px 297.33px;" id="elq01f66i1gco" class="animable"></line><path d="M204.66,457.14c1.41-1.41,1.14-2.82,1.79-7.33-4.41-.29-7.82-4.35-10.42-6.44a11.1,11.1,0,0,0-7.44-2.3,32.6,32.6,0,0,1-8.25,3.26c-4.12.87-10,2.61-10,5.21s15.63,5.86,21.06,6.95S203.14,458.66,204.66,457.14Z" style="fill: rgb(255, 255, 255); stroke: rgb(38, 50, 56); stroke-miterlimit: 10; transform-origin: 188.395px 449.471px;" id="el2w94kk72auc" class="animable"></path><path d="M165.61,227.74s4.12,13,3.9,18.46-7.16,25-7.16,25a138,138,0,0,1-1.3-20C161.05,239.25,165.61,227.74,165.61,227.74Z" style="fill: rgb(38, 50, 56); stroke: rgb(38, 50, 56); stroke-miterlimit: 10; transform-origin: 165.282px 249.47px;" id="eleki8g17cg3o" class="animable"></path><path d="M180.59,174.76l-5.21,4.78s1.73,15.2-1.52,26.92-10.21,26.27-8.9,31,2.17,7.82,2.17,9.55-2.17,13.47-4.78,24.1-1.28,11.56-1.28,11.56,24.3,3,44.49,3,25-2.82,25-2.82-8.9-53.41-8.9-69.26S217,176.4,217,176.4l-10.74-4.68S193,165,180.59,174.76Z" style="fill: rgb(255, 255, 255); stroke: rgb(38, 50, 56); stroke-miterlimit: 10; transform-origin: 195.646px 227.567px;" id="el1vibdm5qtix" class="animable"></path><path d="M190.73,247.31c1.09.39,2.19.74,3.32,1.06" style="fill: none; stroke: rgb(38, 50, 56); stroke-linecap: round; stroke-linejoin: round; transform-origin: 192.39px 247.84px;" id="elwwfzu6ku5c" class="animable"></path><path d="M171.47,236.86a76.14,76.14,0,0,0,16.09,9.23" style="fill: none; stroke: rgb(38, 50, 56); stroke-linecap: round; stroke-linejoin: round; transform-origin: 179.515px 241.475px;" id="el5x8sql1qejq" class="animable"></path><path d="M193.83,242.94a45.22,45.22,0,0,0,15.2,5.43" style="fill: none; stroke: rgb(38, 50, 56); stroke-linecap: round; stroke-linejoin: round; transform-origin: 201.43px 245.655px;" id="elu9s1wkrpoh" class="animable"></path><path d="M189.49,238.6s9.12,4.77,16.5,6.73" style="fill: none; stroke: rgb(38, 50, 56); stroke-linecap: round; stroke-linejoin: round; transform-origin: 197.74px 241.965px;" id="elqrw0ea5kgu" class="animable"></path><path d="M216.2,127.44a21.47,21.47,0,0,1,.56,7.85c-.56,3.92-.75,5.79.37,9s2.81,4.85,1.5,10.83-4.3,12-5.42,13.27a50.8,50.8,0,0,1-4.67,4.11L217,176.4s-.94,7.28-7.1,11.39-15.33,5.24-21.68,2.06-9.9-13.64-9.9-13.64l7.84-5.79-1.49-8L176,151l8.79-9.34s1.68-6.91,10.09-12.89,13.26-5.8,16.07-5.42S216.2,127.44,216.2,127.44Z" style="fill: rgb(255, 255, 255); stroke: rgb(38, 50, 56); stroke-miterlimit: 10; transform-origin: 197.553px 157.437px;" id="elevh2x2y1s6w" class="animable"></path><path d="M215.45,132.86a7.8,7.8,0,0,0-1.49,4.48c-.19,3,4.67,11.4,4.29,12.34s-5,2.42-5,2.42" style="fill: none; stroke: rgb(38, 50, 56); stroke-linecap: round; stroke-linejoin: round; transform-origin: 215.761px 142.48px;" id="elu7f341q4y39" class="animable"></path><line x1="211.53" y1="158.83" x2="215.08" y2="158.83" style="fill: none; stroke: rgb(38, 50, 56); stroke-linecap: round; stroke-linejoin: round; transform-origin: 213.305px 158.83px;" id="el6k10x8kuzu" class="animable"></line><path d="M207.6,134.54s-6.16-.93-9,3.36" style="fill: none; stroke: rgb(38, 50, 56); stroke-linecap: round; stroke-linejoin: round; transform-origin: 203.1px 136.177px;" id="ell50kvupii2r" class="animable"></path><path d="M209.28,143.14s-.74,3-6.16,5" style="fill: none; stroke: rgb(38, 50, 56); stroke-linecap: round; stroke-linejoin: round; transform-origin: 206.2px 145.64px;" id="elivphsppknwm" class="animable"></path><path d="M208.16,140.15c0,1.13-.46,2-1,2s-1-.92-1-2,.46-2.06,1-2.06S208.16,139,208.16,140.15Z" style="fill: rgb(38, 50, 56); transform-origin: 207.16px 140.12px;" id="elye1zog8rooe" class="animable"></path><path d="M219.38,120.71c-.94-5.6-5-4.67-6.17-6.16s-1.12-5.24-5.61-8.23-14-.18-16.44-.37-8-.19-10.09,2.8l-2.06,3s-5.79-.56-9.71,6.17-4.86,12.14-3.37,16.63,1.12,8,.56,8.22-4.11-2.8-6.35,2.8.93,12.71,5.61,13.46,8.59-1.68,8.78,1.12,0,4.3,3.74,5,6.35-2.8,6.35-2.8-5.05-8.22-5.79-12l5.23-6.16s.93,3.73,3,3.73,1.68-2.61,2-5.42c1.87-1.12-.37-3.92.19-6s3.74-4.67,5.05-4.11a10.43,10.43,0,0,0,8.78-.56c4.11-2,2.61-6.16,4.11-6.35s.75,4.3,4.67,4.48S220.31,126.32,219.38,120.71Z" style="fill: rgb(217, 217, 217); stroke: rgb(161, 161, 161); stroke-miterlimit: 10; transform-origin: 189.454px 135.089px;" id="el6x692s7qx6s" class="animable"></path><path d="M184.62,162.38s2.8,1.5,3.55-3.74" style="fill: rgb(255, 255, 255); stroke: rgb(38, 50, 56); stroke-miterlimit: 10; transform-origin: 186.395px 160.609px;" id="elm9xlhajnc5" class="animable"></path><path d="M212.09,169.11s-7.1,2-10.47-1.31" style="fill: none; stroke: rgb(38, 50, 56); stroke-linecap: round; stroke-linejoin: round; transform-origin: 206.855px 168.754px;" id="eleds17ish46l" class="animable"></path><line x1="186.11" y1="170.42" x2="187.24" y2="178.83" style="fill: rgb(255, 255, 255); stroke: rgb(38, 50, 56); stroke-miterlimit: 10; transform-origin: 186.675px 174.625px;" id="el8i2cjcs6q8q" class="animable"></line><path d="M208.54,172.47s-5.42,2.81-6.73,3" style="fill: none; stroke: rgb(38, 50, 56); stroke-linecap: round; stroke-linejoin: round; transform-origin: 205.175px 173.97px;" id="el6ml6uct30lj" class="animable"></path><path d="M178.27,176.21s-17.2,11.77-22.24,17-3.55,14.95-.93,20.75,5.6,14.57,5.6,14.57-2.8,6.73-1.68,21.12,2,32.32,2,33.07,2.43-17,2.43-17-.37-15,.38-21.12,2.8-10.46,8.78-27.09,7.1-26,7.1-29.53S178.27,176.21,178.27,176.21Z" style="fill: #16A34A; stroke: rgb(38, 50, 56); stroke-miterlimit: 10; transform-origin: 166.199px 229.477px;" id="elf0blaru3gfk" class="animable"></path><path d="M217,176.4s-2.06,33.44-1.31,44.47,13.08,63,13.08,63h15.13s-4.11-30.83-5.23-39.43-2.24-11-2.24-11-.93-13.46-.56-29.15-.94-16.82-3.74-19.81S217,176.4,217,176.4Z" style="fill: #16A34A; stroke: rgb(38, 50, 56); stroke-miterlimit: 10; transform-origin: 229.713px 230.135px;" id="el6oprjktvx5d" class="animable"></path><path d="M231.52,221.24s12.15,23.92,12.71,27.85-9.72,28.58-9.72,28.58a85.82,85.82,0,0,1,8.22,3.37,42.45,42.45,0,0,1,5.23,3.55s14.21-20.74,14.58-32.51-6.17-27.29-8.41-33.64-8.59-25.6-13.64-29.9-13.64-7.66-13.64-7.66" style="fill: #16A34A; stroke: rgb(38, 50, 56); stroke-miterlimit: 10; transform-origin: 244.703px 232.735px;" id="el6hjqgu4ofzs" class="animable"></path><path d="M234.51,277.67s-6,4.28-8.2,5.89-3,7.9-3.46,9-2.47,2.84-1.24,3.21,4.08-1.48,5.19-3.33,1.24-2,1.48-2.47,2.72-1,3.34-1,5.56,2.1,8.89,1.85,7.45-6.25,7.45-6.25S244.32,279.2,234.51,277.67Z" style="fill: rgb(255, 255, 255); stroke: rgb(38, 50, 56); stroke-linecap: round; stroke-linejoin: round; transform-origin: 234.589px 286.744px;" id="el5qqt8jaz2cm" class="animable"></path><path d="M257.9,317.59H209.47a2.5,2.5,0,1,1,0-5H257.9a2.5,2.5,0,0,1,0,5Z" style="fill: rgb(255, 255, 255); stroke: rgb(38, 50, 56); stroke-miterlimit: 10; transform-origin: 233.685px 315.09px;" id="elgwvm4336hk4" class="animable"></path><path d="M202.21,396.81a2.51,2.51,0,0,1-2.42-3.15l.92-3.42a22.22,22.22,0,0,1,21.43-16.42h21.58a22.19,22.19,0,0,1,21.47,16.6l.67,2.57a2.5,2.5,0,1,1-4.84,1.25l-.67-2.56a17.19,17.19,0,0,0-16.63-12.86H222.14a17.22,17.22,0,0,0-16.6,12.72l-.92,3.42A2.51,2.51,0,0,1,202.21,396.81Z" style="fill: rgb(255, 255, 255); stroke: rgb(38, 50, 56); stroke-miterlimit: 10; transform-origin: 232.83px 385.315px;" id="elvt6qw4q5m4q" class="animable"></path><path d="M207.8,317.59H126.44a2.5,2.5,0,0,1,0-5H207.8a2.5,2.5,0,0,1,0,5Z" style="fill: rgb(255, 255, 255); stroke: rgb(38, 50, 56); stroke-miterlimit: 10; transform-origin: 167.12px 315.09px;" id="el3ob9wmg8lif" class="animable"></path><path d="M194.72,458.71l-.26,0a2.49,2.49,0,0,1-2.23-2.74l15.26-147.23A23.2,23.2,0,0,1,230.77,288h6.7a23.37,23.37,0,0,1,23.34,21.31l10.62,139.1a2.5,2.5,0,1,1-5,.38l-10.63-139.1A18.32,18.32,0,0,0,237.47,293h-6.7a18.2,18.2,0,0,0-18.3,16.21L197.2,456.47A2.5,2.5,0,0,1,194.72,458.71Z" style="fill: rgb(255, 255, 255); stroke: rgb(38, 50, 56); stroke-miterlimit: 10; transform-origin: 231.827px 373.355px;" id="el0bipfmmiffp" class="animable"></path><path d="M194.25,464.23l-.36,0a3.49,3.49,0,0,1-3.12-3.84l.46-4.52a3.5,3.5,0,0,1,7,.72l-.47,4.52A3.51,3.51,0,0,1,194.25,464.23Z" style="fill: rgb(38, 50, 56); stroke: rgb(38, 50, 56); stroke-miterlimit: 10; transform-origin: 194.499px 458.473px;" id="elxvzuomxnd2" class="animable"></path><path d="M231.25,285.41l-1.61,5.68s-3.58,5.31-2.84,6.05,1.85,1,2.35.5,4.57-3.83,4.94-5.07,2.1-8,2.1-8" style="fill: rgb(255, 255, 255); stroke: rgb(38, 50, 56); stroke-linecap: round; stroke-linejoin: round; transform-origin: 231.445px 291.234px;" id="ellfg2xg0m0yn" class="animable"></path><path d="M240,285.41s-1.36,7.16-1.86,8.27-5.55,4.08-6.54,4.45a3.65,3.65,0,0,1-2.47-.49l4.81-4,2.23-9.14" style="fill: rgb(255, 255, 255); stroke: rgb(38, 50, 56); stroke-linecap: round; stroke-linejoin: round; transform-origin: 234.565px 291.337px;" id="el6cdvhpaqpg4" class="animable"></path><path d="M248,284.59s-1.28,6.25-1.28,7.24-4.44,4.45-6.17,4.82-3.95,1-3.95,1,3.7-2.6,4.32-4,.74-6.05.74-6.05" style="fill: rgb(255, 255, 255); stroke: rgb(38, 50, 56); stroke-linecap: round; stroke-linejoin: round; transform-origin: 242.3px 291.12px;" id="el4isuorvtmjm" class="animable"></path><path d="M243.84,286.4s-1.11,7-1.6,8.15-4.08,2.22-5.68,3.09a2.3,2.3,0,0,1-2.72-.25l4.32-3.71,1.86-8.27" style="fill: rgb(255, 255, 255); stroke: rgb(38, 50, 56); stroke-linecap: round; stroke-linejoin: round; transform-origin: 238.84px 291.691px;" id="eliza6he1lg8" class="animable"></path><path d="M269.31,457.09a3.49,3.49,0,0,1-3.48-3.23l-.38-5a3.5,3.5,0,1,1,7-.53l.38,5a3.5,3.5,0,0,1-3.23,3.75Z" style="fill: rgb(38, 50, 56); stroke: rgb(38, 50, 56); stroke-miterlimit: 10; transform-origin: 269.14px 451.087px;" id="elmnmg85ay2a" class="animable"></path><polygon points="257.06 203.16 255.87 210.07 264.45 214.59 265.88 205.3 257.06 203.16" style="fill: rgb(255, 255, 255); stroke: rgb(38, 50, 56); stroke-miterlimit: 10; transform-origin: 260.875px 208.875px;" id="eln5ga6lr5dbe" class="animable"></polygon><path d="M257,273.8s-1.65,26.77,1.64,52.71,13.18,88.71,13.59,91.18,1.65,18.95,1.65,20.18S268.5,449,264,453.11s-8.65,4.94-4.94,7.41,9.85,2.86,13.78,2.05,9.69-4.93,9.69-4.93l4.74-3.66.25-.16c.66-.3,3.54-1.63,5.71-2.36,2.47-.82,2.89-4.94,2.47-10.29-.39-5.13-3.81-20.09-4.09-21.33a1,1,0,0,1,0-.17c-.21-2.28-4.48-59.06-2.88-78.75C290.32,320.74,292,294,292,294h13.59c3.29,0,11.53-5.36,11.53-5.36L318.32,275s-23.06,1.23-34.59-1.24-25.94-6.59-25.94-6.59Z" style="fill: rgb(138, 138, 138); stroke: rgb(99, 99, 99); stroke-miterlimit: 10; transform-origin: 287.453px 365.061px;" id="eljjimnvt7tl" class="animable"></path><path d="M280.18,443.16a9.32,9.32,0,0,1-4.95-3.26,1.38,1.38,0,0,0-2.29.29c-1.71,3.5-5.58,9.83-9,12.92-4.53,4.12-8.65,4.94-4.94,7.41s9.85,2.86,13.78,2.05,9.69-4.93,9.69-4.93l4.74-3.66.25-.16c.66-.3,3.54-1.63,5.71-2.36s2.78-4.1,2.58-8.63a1.38,1.38,0,0,0-1.69-1.28C290.81,442.31,283.34,443.87,280.18,443.16Z" style="fill: rgb(255, 255, 255); stroke: rgb(38, 50, 56); stroke-miterlimit: 10; transform-origin: 276.673px 451.183px;" id="elgyczulbtdsf" class="animable"></path><path d="M321.62,274.21s-12.12,72.4-12.12,75.69,5.59,44.81,4.58,64.62c-.22,4.13-1.11,20.47-1.93,26.23s-.83,11.12-1.24,13.59-3.29,12.77-10.29,16.06-11.95,3.71-14.42,1.24,1.24-5.77,4.12-11.12a22.66,22.66,0,0,0,2.87-8.71,1.45,1.45,0,0,0-.1-.62c-.43-1.06-1.94-4.9-1.94-6.32,0-1.64,2.47-4.53,2.05-9.47s-9.88-63.18-10.29-83.36-.82-61.36-.82-61.36l-9.47-3.7" style="fill: rgb(138, 138, 138); stroke: rgb(99, 99, 99); stroke-miterlimit: 10; transform-origin: 297.12px 373.717px;" id="el0qyesmoeqt0i" class="animable"></path><path d="M282.32,170.27s-12.39,27.65-12.15,35.51-9.92,66.73-9.92,66.73,15.4,6.25,24.93,6.49,17.4.23,17.4.23-1.91-61.54-.24-72.5S309,171.94,309,171.94Z" style="fill: #16A34A; stroke: rgb(38, 50, 56); stroke-miterlimit: 10; transform-origin: 284.625px 224.75px;" id="el87scf05fv8y" class="animable"></path><path d="M281.61,176s2.38,4.53,10,6,12.4-1.67,12.4-1.67l4.52-20-14.06-4.77-7.56,4Z" style="fill: rgb(255, 255, 255); stroke: rgb(38, 50, 56); stroke-miterlimit: 10; transform-origin: 295.07px 168.976px;" id="elxzwhz3rc00o" class="animable"></path><path d="M287.8,157.65S274,160.27,269.93,161s-7.62,2.38-9.05,11.2-3.82,31-3.82,31l6.44,3.1s-.72,8.1,0,12.15-9.07,60.82-9.07,60.82l8.1,3.34s5.73-40.81,7.4-53.68,1.43-17.63,4.77-29.31,14.29-36.69,14.53-37.41,1.67-5.24,1.67-5.24Z" style="fill: rgb(38, 50, 56); stroke: rgb(38, 50, 56); stroke-miterlimit: 10; transform-origin: 272.665px 219.79px;" id="eln29dpaplvb9" class="animable"></path><path d="M266.12,179.33l1.19,7.62s-3.1,14.3-3.81,19.31" style="fill: none; stroke: rgb(255, 255, 255); stroke-miterlimit: 10; transform-origin: 265.405px 192.795px;" id="elw8hzvgmezw" class="animable"></path><path d="M274.64,190.66c-.52,1.66-1,3.29-1.37,4.87" style="fill: none; stroke: rgb(255, 255, 255); stroke-miterlimit: 10; transform-origin: 273.955px 193.095px;" id="el614z2xd1p63" class="animable"></path><path d="M286.85,161.93a217.69,217.69,0,0,0-10.92,24.87" style="fill: none; stroke: rgb(255, 255, 255); stroke-miterlimit: 10; transform-origin: 281.39px 174.365px;" id="elw0i09z26dzc" class="animable"></path><path d="M282.8,161.46s-7.87,11.91-9.06,18.11" style="fill: none; stroke: rgb(255, 255, 255); stroke-miterlimit: 10; transform-origin: 278.27px 170.515px;" id="eloeo89d3dmam" class="animable"></path><path d="M289,169.76c.11-4.7-2.08-10.23-2.08-10.23s-5.47,2.28-8-.23-4.79-10-5.48-14.15-2.05-19.62-2.05-19.62l0-3.73s32.48-15.83,34.08-14.23-11,9.76-11,10.44,5.62,14.92,7.68,13.43,7.81-7.46,9.41-2.3.46,13.89-1.37,15.72-3.56,3.1-4.25,5.86a12.1,12.1,0,0,1-1.26,3.55s2.18,4.13,1.15,13.08" style="fill: rgb(255, 255, 255); stroke: rgb(38, 50, 56); stroke-miterlimit: 10; transform-origin: 291.856px 138.608px;" id="elois9kfcq5sj" class="animable"></path><polygon points="286.91 159.53 294.47 155.5 288.75 165.03 286.91 159.53" style="fill: rgb(38, 50, 56); stroke: rgb(38, 50, 56); stroke-miterlimit: 10; transform-origin: 290.69px 160.265px;" id="el42jsn1vtuv6" class="animable"></polygon><path d="M277.79,136s0,1.82-1.83,6.16l-1.82,4.33a5.06,5.06,0,0,0,5.47.69" style="fill: none; stroke: rgb(38, 50, 56); stroke-miterlimit: 10; transform-origin: 276.875px 141.843px;" id="el8riap3qzayi" class="animable"></path><path d="M278.24,151.09s2.28.68,3.43,0" style="fill: none; stroke: rgb(38, 50, 56); stroke-miterlimit: 10; transform-origin: 279.955px 151.241px;" id="els4mpdh5vrum" class="animable"></path><path d="M286,137.29c0,1-.49,1.78-1.09,1.78s-1.09-.8-1.09-1.78.49-1.78,1.09-1.78S286,136.31,286,137.29Z" style="fill: rgb(38, 50, 56); transform-origin: 284.91px 137.29px;" id="el8nqunah0nl4" class="animable"></path><path d="M276.42,136.49c0,1-.48,1.78-1.09,1.78s-1.09-.8-1.09-1.78.49-1.78,1.09-1.78S276.42,135.51,276.42,136.49Z" style="fill: rgb(38, 50, 56); transform-origin: 275.33px 136.49px;" id="elj3agpz7h93" class="animable"></path><path d="M282.45,131.67a5.13,5.13,0,0,1,5.85,1.72" style="fill: none; stroke: rgb(38, 50, 56); stroke-miterlimit: 10; transform-origin: 285.375px 132.374px;" id="el6igj14g8cqg" class="animable"></path><path d="M277.4,132.13a2.65,2.65,0,0,0-3.9.34" style="fill: none; stroke: rgb(38, 50, 56); stroke-miterlimit: 10; transform-origin: 275.45px 131.95px;" id="elsh6nf32y2h" class="animable"></path><path d="M298.78,111.84A126.73,126.73,0,0,0,286,118c-4.56,2.74-14.6,7.53-14.6,7.53s-5-1.6-6.62-6.39,12.55-16.2,20.76-19.39,14.61-.23,24,3.42,12.55,14.15,16.43,23.27,3,15.75.68,20.31A29.46,29.46,0,0,1,313.84,160c-6.39,3.2-13-2.51-13.69-4.33a32.46,32.46,0,0,1-1.14-3.88s4.79-.68,5.24-2.05,1.14-5.25,1.14-5.25a28.62,28.62,0,0,0,3.65-4.11c2.29-3.19,2.51-10.49-.45-10.72s-6.39,4.79-6.39,4.79-5.7-3.65-8.9-8.44-3.88-7.53-3.88-7.53Z" style="fill: rgb(38, 50, 56); stroke: rgb(38, 50, 56); stroke-miterlimit: 10; transform-origin: 296.644px 129.674px;" id="elzsycpz666s" class="animable"></path><path d="M306.63,160s-5.48,22.64-9.77,35-3.1,27.4-2.39,39.79,4.33,53.35,4.33,53.35,14.53-2.15,19.06-4.53a110,110,0,0,0,11.67-7.86s-8.09-43.37-8.33-44.08-.95-6.67-.95-6.67,10.2-51,7.58-55S306.63,160,306.63,160Z" style="fill: rgb(38, 50, 56); stroke: rgb(38, 50, 56); stroke-miterlimit: 10; transform-origin: 311.646px 224.07px;" id="el3zaramydzvo" class="animable"></path><path d="M302.81,222.22l-.95,1.67s-26.45,6.43-30.26,6.43-9.29.72-10.72,0-6.2-5.24-8.11-6.43-3.57-.72-6.19-1.67-3.81-4.53-5-2.62.72,4.29,1.67,5,4.53,2.62,4.53,2.62-10.15,4.95-11.39,6.17a3.71,3.71,0,0,0-1.24,2.41l2.15,2.15s.47,3.09,1.19,3.81,2.14,1.91,2.14,1.91a1.69,1.69,0,0,0,1.43,1.66c1.43.24,2.62,0,6.67-.23S263,241,263,241s23.59.48,28.12.48,24.59-.48,26-1.67,4.95-15.72,4.95-15.72S308.29,217.93,302.81,222.22Z" style="fill: rgb(255, 255, 255); stroke: rgb(38, 50, 56); stroke-miterlimit: 10; transform-origin: 278.61px 232.239px;" id="elytr5v5hjveo" class="animable"></path><path d="M310.68,183.86l-7.87,38.36a30.58,30.58,0,0,1,7.39,1.19,48.65,48.65,0,0,1,9.53,4.29s1.67-.24,2.38-3.57,1.91-9.3,1.91-9.3,8.58-24.54,9.29-30-.71-13.82-3.09-16.44-15.49-4.05-15.49-4.05" style="fill: rgb(38, 50, 56); stroke: rgb(38, 50, 56); stroke-miterlimit: 10; transform-origin: 318.152px 196.02px;" id="el9lb0oip97ef" class="animable"></path><line x1="306.19" y1="217.61" x2="308.93" y2="187.49" style="fill: none; stroke: rgb(255, 255, 255); stroke-miterlimit: 10; transform-origin: 307.56px 202.55px;" id="eltzj2uydbhhp" class="animable"></line><path d="M305,212.45l-.15,0-2.95,11.4a16,16,0,0,1,7.25.5c4.29,1.19,12.05,5.49,12.05,5.49a11,11,0,0,0,3.31-5.52c.45-2.1.49-7.92-.45-9.53C315.17,205.43,305,212.45,305,212.45Z" style="fill: rgb(255, 255, 255); stroke: rgb(38, 50, 56); stroke-miterlimit: 10; transform-origin: 313.359px 219.881px;" id="el7e0ysdn00j" class="animable"></path><path d="M311,453.37a1.38,1.38,0,0,0-2-1.37c-2.85,1.46-6.37,3-8.33,3a11,11,0,0,1-5.68-2.15,1.37,1.37,0,0,0-2.13.85,25.71,25.71,0,0,1-2.58,6.79c-2.88,5.35-6.59,8.65-4.12,11.12s7.42,2.06,14.42-1.24,9.88-13.59,10.29-16.06C311,454.06,311,453.73,311,453.37Z" style="fill: rgb(255, 255, 255); stroke: rgb(38, 50, 56); stroke-miterlimit: 10; transform-origin: 298.179px 462.524px;" id="elk269pj7efn8" class="animable"></path></g><g id="freepik--speech-bubble--inject-2" class="animable" style="transform-origin: 125.886px 95.4901px;"><path d="M154.33,115.09a33.12,33.12,0,1,0-6.1,6.82l10.2,2.87Z" style="fill: rgb(38, 50, 56); stroke: rgb(38, 50, 56); stroke-miterlimit: 10; transform-origin: 126.83px 96.6316px;" id="el642ytba0d5j" class="animable"></path><path d="M152.37,112.74a33.08,33.08,0,1,0-6.1,6.82l10.2,2.86Z" style="fill: rgb(255, 255, 255); stroke: rgb(38, 50, 56); stroke-miterlimit: 10; transform-origin: 124.901px 94.3086px;" id="eloiz1ocvtk0n" class="animable"></path><path d="M113.78,101.48V95.1a25.66,25.66,0,0,0,4-3.86,18.12,18.12,0,0,0,2.82-4.52,12.41,12.41,0,0,0,1-5,4.12,4.12,0,0,0-.67-2.64,2.34,2.34,0,0,0-2-.82,2.48,2.48,0,0,0-1.86.69,2.71,2.71,0,0,0-.66,1.93,5,5,0,0,0,.17,1.41c.12.41.26.85.42,1.31l-7.27,1.68a18.3,18.3,0,0,1-.61-2.3,11.78,11.78,0,0,1-.23-2.35,8.76,8.76,0,0,1,2.65-6.79q2.64-2.45,7.59-2.45c3.32,0,5.89.87,7.68,2.62s2.7,4.23,2.7,7.46a16.09,16.09,0,0,1-1,5.64,18,18,0,0,1-2.89,5,26.52,26.52,0,0,1-4.62,4.45v4.85ZM113.53,112v-7.67h7.86V112Z" style="fill: rgb(38, 50, 56); transform-origin: 119.193px 91.695px;" id="el38dv8lxiy1m" class="animable"></path><path d="M133.6,112v-7.52h7.62V112Zm2.47-10.19-2.32-29.76h8l-2.92,29.76Z" style="fill: rgb(38, 50, 56); transform-origin: 137.675px 92.025px;" id="elq7isz4dguc" class="animable"></path></g><defs>     <filter id="active" height="200%">         <feMorphology in="SourceAlpha" result="DILATED" operator="dilate" radius="2"></feMorphology>                <feFlood flood-color="#32DFEC" flood-opacity="1" result="PINK"></feFlood>        <feComposite in="PINK" in2="DILATED" operator="in" result="OUTLINE"></feComposite>        <feMerge>            <feMergeNode in="OUTLINE"></feMergeNode>            <feMergeNode in="SourceGraphic"></feMergeNode>        </feMerge>    </filter>    <filter id="hover" height="200%">        <feMorphology in="SourceAlpha" result="DILATED" operator="dilate" radius="2"></feMorphology>                <feFlood flood-color="#ff0000" flood-opacity="0.5" result="PINK"></feFlood>        <feComposite in="PINK" in2="DILATED" operator="in" result="OUTLINE"></feComposite>        <feMerge>            <feMergeNode in="OUTLINE"></feMergeNode>            <feMergeNode in="SourceGraphic"></feMergeNode>        </feMerge>            <feColorMatrix type="matrix" values="0   0   0   0   0                0   1   0   0   0                0   0   0   0   0                0   0   0   1   0 "></feColorMatrix>    </filter></defs></svg>